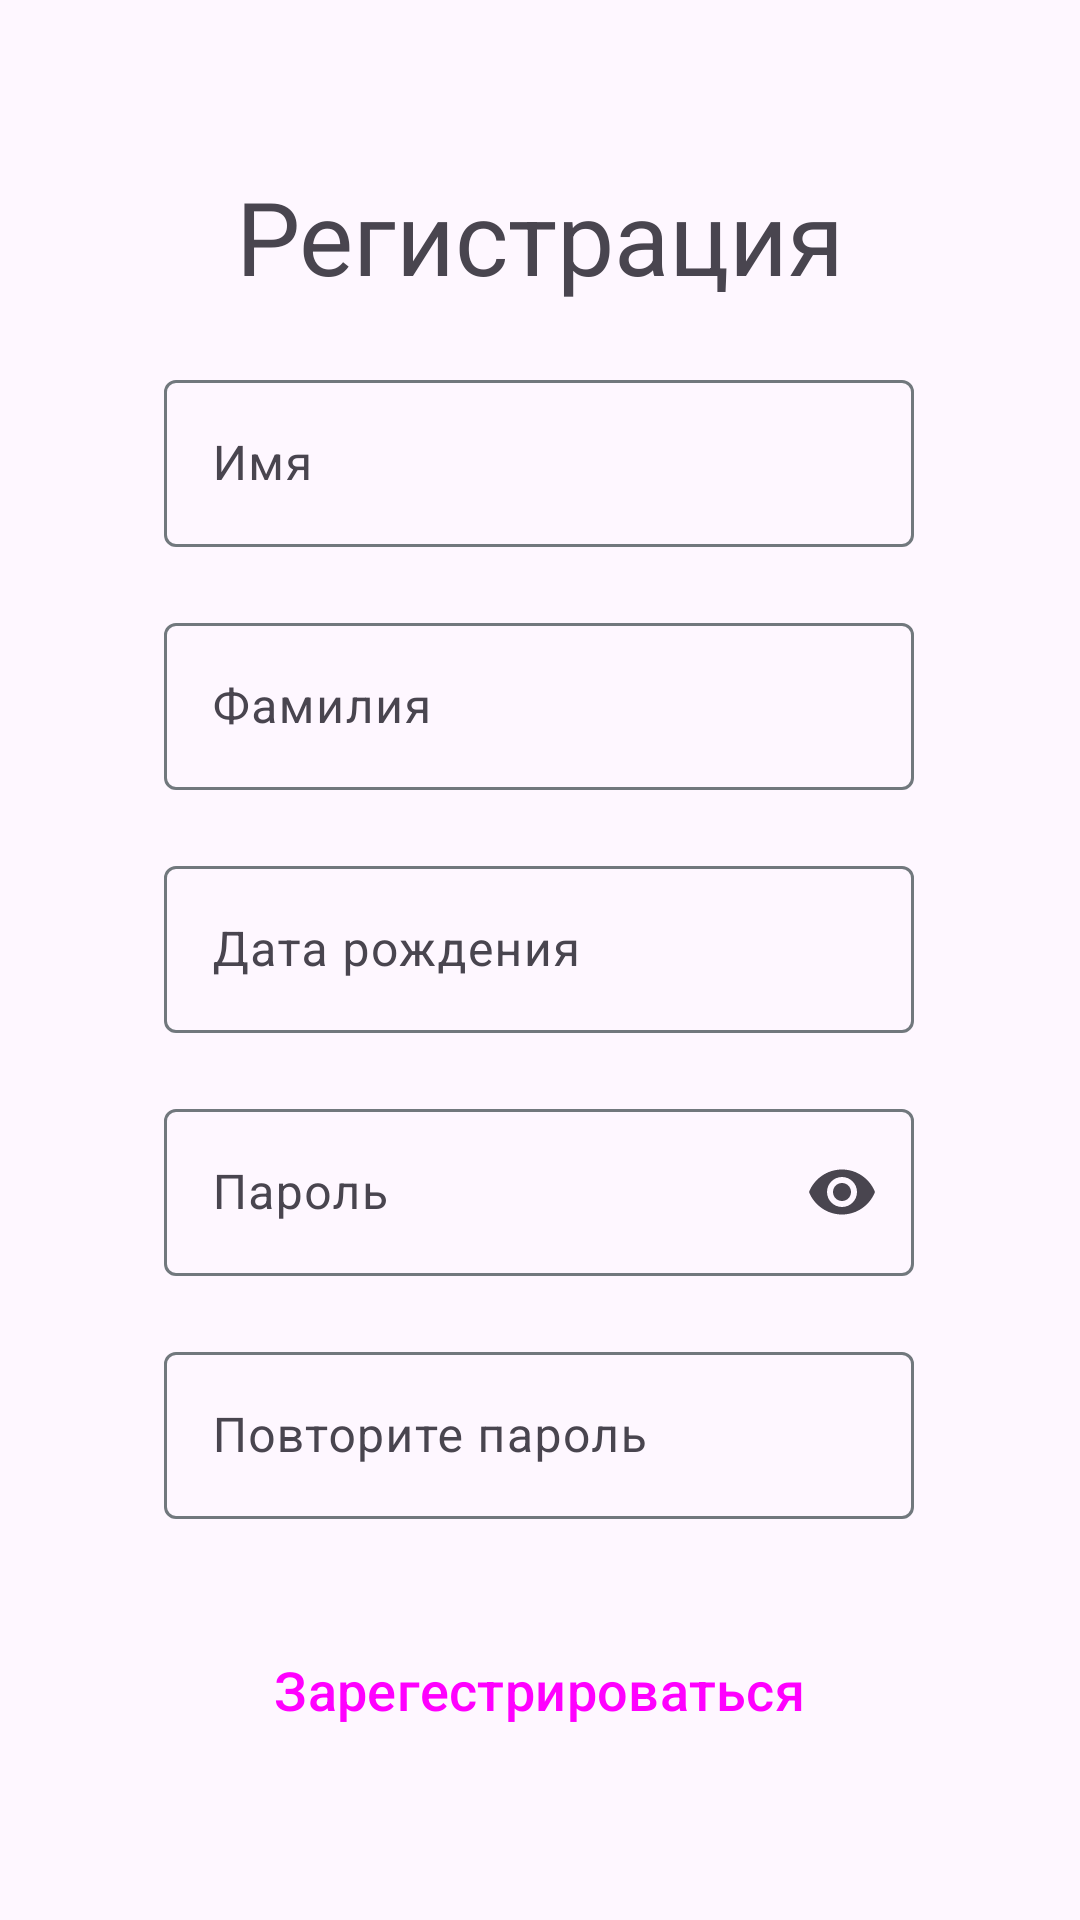

Android layout source for this screen:
<!-- AndroidManifest.xml: application theme Theme.GreetingApp -->
<!-- res/layout/activity_registration.xml -->
<?xml version="1.0" encoding="utf-8"?>
<androidx.constraintlayout.widget.ConstraintLayout xmlns:android="http://schemas.android.com/apk/res/android"
    xmlns:app="http://schemas.android.com/apk/res-auto"
    xmlns:tools="http://schemas.android.com/tools"
    android:layout_width="match_parent"
    android:layout_height="match_parent">

    <TextView
        android:id="@+id/tvRegistration"
        android:layout_width="wrap_content"
        android:layout_height="wrap_content"
        android:layout_marginTop="56dp"
        android:text="@string/registration"
        android:textSize="34sp"
        app:layout_constraintEnd_toEndOf="parent"
        app:layout_constraintStart_toStartOf="parent"
        app:layout_constraintTop_toTopOf="parent" />


    <com.google.android.material.textfield.TextInputLayout
        android:id="@+id/nameTextField"
        android:layout_width="250dp"
        android:layout_height="wrap_content"
        android:layout_marginTop="20dp"
        android:hint="@string/nameFieldHint"
        app:layout_constraintEnd_toEndOf="parent"
        app:layout_constraintHorizontal_bias="0.496"
        app:layout_constraintStart_toStartOf="parent"
        app:layout_constraintTop_toBottomOf="@+id/tvRegistration">

        <com.google.android.material.textfield.TextInputEditText
            android:id="@+id/nameET"
            android:layout_width="match_parent"
            android:layout_height="wrap_content"
            android:inputType="text"
            android:maxLines="1"
            app:layout_constraintBottom_toTopOf="@+id/button"
            app:layout_constraintEnd_toEndOf="@+id/button"
            app:layout_constraintStart_toStartOf="@+id/button"
            app:layout_constraintTop_toBottomOf="@+id/nameTextField" />

    </com.google.android.material.textfield.TextInputLayout>

    <com.google.android.material.textfield.TextInputLayout
        android:id="@+id/surnameTextField"
        android:layout_width="250dp"
        android:layout_height="wrap_content"
        android:layout_marginTop="20dp"
        android:hint="@string/surnameFieldHint"
        app:layout_constraintEnd_toEndOf="parent"
        app:layout_constraintHorizontal_bias="0.496"
        app:layout_constraintStart_toStartOf="parent"
        app:layout_constraintTop_toBottomOf="@+id/nameTextField">

        <com.google.android.material.textfield.TextInputEditText
            android:id="@+id/surnameET"
            android:layout_width="match_parent"
            android:layout_height="wrap_content"
            android:inputType="text"
            android:maxLines="1"
            app:layout_constraintBottom_toTopOf="@+id/button"
            app:layout_constraintEnd_toEndOf="@+id/button"
            app:layout_constraintStart_toStartOf="@+id/button"
            app:layout_constraintTop_toBottomOf="@+id/surnameTextField" />

    </com.google.android.material.textfield.TextInputLayout>

    <com.google.android.material.textfield.TextInputLayout
        android:id="@+id/birthDateTextField"
        android:layout_width="250dp"
        android:layout_height="wrap_content"
        android:layout_marginTop="20dp"
        android:hint="@string/dateFieldHint"
        app:layout_constraintEnd_toEndOf="parent"
        app:layout_constraintHorizontal_bias="0.496"
        app:layout_constraintStart_toStartOf="parent"
        app:layout_constraintTop_toBottomOf="@+id/surnameTextField">

        <com.google.android.material.textfield.TextInputEditText
            android:id="@+id/birthDateET"
            android:layout_width="match_parent"
            android:layout_height="wrap_content"
            android:inputType="text"
            android:maxLines="1"
            app:layout_constraintBottom_toTopOf="@+id/button"
            app:layout_constraintEnd_toEndOf="@+id/button"
            app:layout_constraintStart_toStartOf="@+id/button"
            app:layout_constraintTop_toBottomOf="@+id/birthDateTextField" />

    </com.google.android.material.textfield.TextInputLayout>

    <com.google.android.material.textfield.TextInputLayout
        android:id="@+id/passwordTextField"
        android:layout_width="250dp"
        android:layout_height="wrap_content"
        android:layout_marginTop="20dp"
        android:hint="@string/passwordFieldHint"
        app:endIconMode="password_toggle"
        app:errorIconDrawable="@null"
        app:layout_constraintEnd_toEndOf="parent"
        app:layout_constraintHorizontal_bias="0.496"
        app:layout_constraintStart_toStartOf="parent"
        app:layout_constraintTop_toBottomOf="@+id/birthDateTextField">

        <com.google.android.material.textfield.TextInputEditText
            android:id="@+id/passwordET"
            android:layout_width="match_parent"
            android:layout_height="wrap_content"
            android:inputType="textPassword"
            app:layout_constraintBottom_toTopOf="@+id/button"
            app:layout_constraintEnd_toEndOf="@+id/button"
            app:layout_constraintStart_toStartOf="@+id/button"
            app:layout_constraintTop_toBottomOf="@+id/passwordTextField" />

    </com.google.android.material.textfield.TextInputLayout>

    <com.google.android.material.textfield.TextInputLayout
        android:id="@+id/passwordReplyTextField"
        android:layout_width="250dp"
        android:layout_height="wrap_content"
        android:layout_marginTop="20dp"
        android:hint="@string/passwordReplyFieldHint"
        app:layout_constraintEnd_toEndOf="parent"
        app:layout_constraintHorizontal_bias="0.496"
        app:layout_constraintStart_toStartOf="parent"
        app:layout_constraintTop_toBottomOf="@+id/passwordTextField">

        <com.google.android.material.textfield.TextInputEditText
            android:id="@+id/passwordReplyET"
            android:layout_width="match_parent"
            android:layout_height="wrap_content"
            android:inputType="textPassword"
            app:layout_constraintBottom_toTopOf="@+id/button"
            app:layout_constraintEnd_toEndOf="@+id/button"
            app:layout_constraintStart_toStartOf="@+id/button"
            app:layout_constraintTop_toBottomOf="@+id/passwordReplyTextField" />

    </com.google.android.material.textfield.TextInputLayout>

    <Button
        android:id="@+id/bRegistration"
        style="@style/Widget.Material3.Button.ElevatedButton"
        android:layout_width="240dp"
        android:layout_height="80dp"
        android:text="@string/registrationBtn"
        android:textSize="18sp"
        app:layout_constraintBottom_toBottomOf="parent"
        app:layout_constraintEnd_toEndOf="parent"
        app:layout_constraintHorizontal_bias="0.497"
        app:layout_constraintStart_toStartOf="parent"
        app:layout_constraintTop_toBottomOf="@+id/passwordReplyTextField"
        app:layout_constraintVertical_bias="0.316" />
</androidx.constraintlayout.widget.ConstraintLayout>
<!-- resources referenced by this layout -->
<resources>
  <string name="dateFieldHint">Дата рождения</string>
  <string name="nameFieldHint">Имя</string>
  <string name="passwordFieldHint">Пароль</string>
  <string name="passwordReplyFieldHint">Повторите пароль</string>
  <string name="registration">Регистрация</string>
  <string name="registrationBtn">Зарегестрироваться</string>
  <string name="surnameFieldHint">Фамилия</string>
  <style name="Theme.GreetingApp" parent="Base.Theme.GreetingApp" />
  <style name="Base.Theme.GreetingApp" parent="Theme.Material3.DayNight.NoActionBar">
          
          <item name="colorPrimary">@color/cold_ocean</item>
          <item name="colorSecondary">@color/swamp</item>
          <item name="colorTertiary">@color/ocean</item>
          <item name="colorError">@color/tomato</item>
          <item name="colorBackgroundFloating">@color/snow</item>
          <item name="colorOutline">@color/flint</item>
          <item name="colorOnPrimary">@color/white</item>
          <item name="colorOnSecondary">@color/white</item>
          <item name="colorOnTertiary">@color/white</item>
          <item name="colorOnError">@color/white</item>
          <item name="colorOnBackground">@color/hole</item>
      </style>
  <color name="cold_ocean">#006688</color>
  <color name="swamp">#00696e</color>
  <color name="ocean">#006878</color>
  <color name="tomato">#ba1a1a</color>
  <color name="snow">#fbfcfe</color>
  <color name="flint">#71787d</color>
  <color name="white">#FFFFFFFF</color>
  <color name="hole">#191c1e</color>
</resources>
